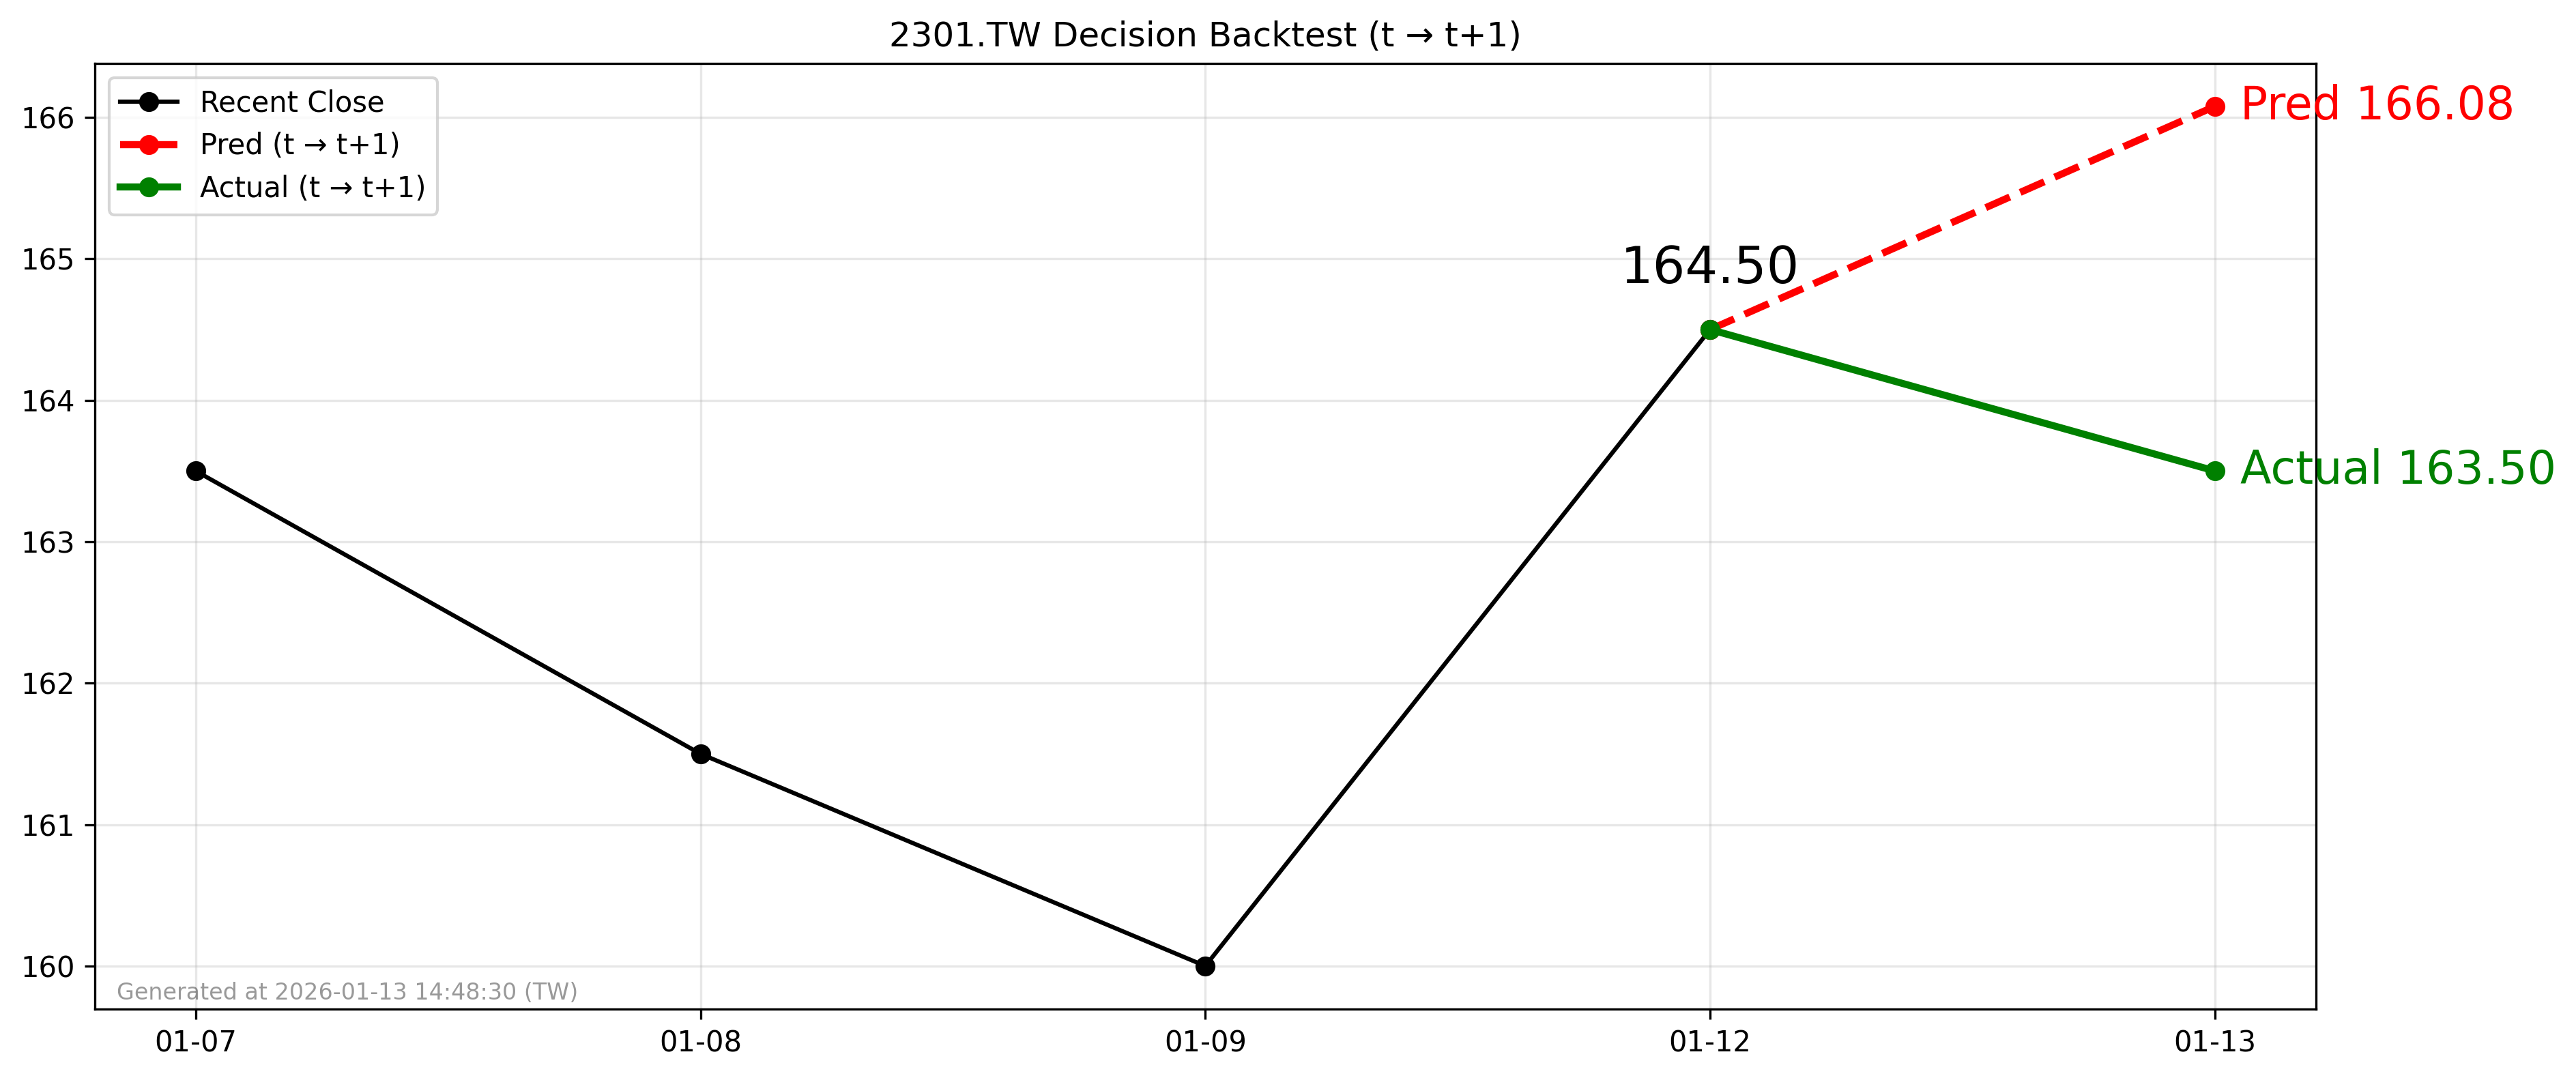

The table this chart was drawn from, first rows:
forecast_date, decision_day, close_t, pred_t1, actual_t1, direction_pred, direction_actual
2026-01-12, 2026-01-12, 164.5, 166.1, 163.5, 1, -1
